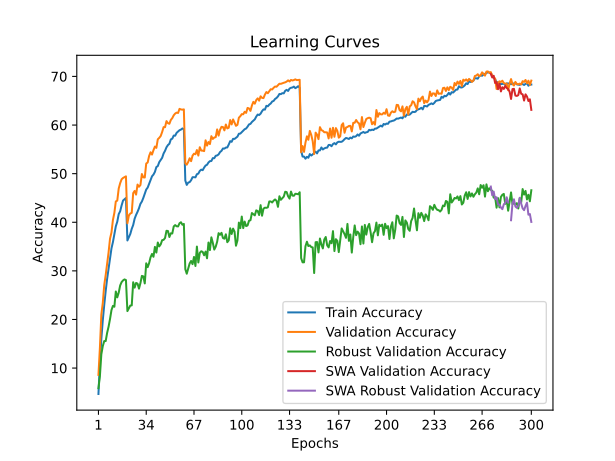

Values plotted in this chart, from the file beside it:
time; train_accuracy; train_loss; valid_accuracy; valid_loss; valid_accuracy_robust; valid_accuracy_swa; valid_accuracy_robust_swa
64,0720; 4,6700; 4,9068; 8,5950; 4,5446; 5,8621; 8,5950; 5,8621
138,3747; 11,0512; 4,4442; 14,1400; 4,2250; 8,3103; 14,1400; 8,3103
202,1410; 15,9938; 4,1540; 21,0300; 3,9098; 12,8276; 21,0300; 12,8276
264,3326; 19,8163; 3,9641; 23,3950; 3,8444; 14,5172; 23,3950; 14,5172
328,7260; 22,9900; 3,8109; 27,0850; 3,6486; 15,5517; 27,0850; 15,5517
390,8461; 25,8287; 3,6719; 29,1350; 3,5445; 15,5517; 29,1350; 15,5517
456,1597; 28,3600; 3,5734; 31,5000; 3,4727; 17,2414; 31,5000; 17,2414
517,5710; 30,4700; 3,4783; 33,8050; 3,3718; 18,5172; 33,8050; 18,5172
583,4277; 32,4825; 3,3945; 36,6250; 3,2540; 20,1034; 36,6250; 20,1034
647,1798; 34,6225; 3,3009; 37,8950; 3,1996; 21,9310; 37,8950; 21,9310
712,5140; 35,9200; 3,2423; 40,4650; 3,1086; 22,7931; 40,4650; 22,7931
775,2112; 37,4637; 3,1857; 41,9400; 3,0497; 22,6207; 41,9400; 22,6207
839,6942; 39,1600; 3,1133; 44,2850; 2,9728; 25,7586; 44,2850; 25,7586
943,2564; 40,1100; 3,0703; 44,4500; 2,9609; 24,5517; 44,4500; 24,5517
1009,3842; 41,6750; 3,0144; 46,9400; 2,8564; 25,5172; 46,9400; 25,5172
1072,0188; 42,2563; 2,9834; 48,0350; 2,8200; 27,0000; 48,0350; 27,0000
1149,3437; 43,4625; 2,9462; 48,8400; 2,7984; 27,6897; 48,8400; 27,6897
1210,5527; 44,4663; 2,9084; 49,1150; 2,7832; 28,0345; 49,1150; 28,0345
1272,1275; 44,7112; 2,8960; 49,2900; 2,7786; 28,2414; 49,2900; 28,2414
1335,4318; 44,9888; 2,8794; 49,4450; 2,7601; 28,1034; 49,4450; 28,1034
1395,5554; 36,2550; 3,2308; 39,7900; 3,1843; 21,7241; 39,7900; 21,7241
1456,2295; 36,9175; 3,1998; 41,3750; 3,0969; 22,2759; 41,3750; 22,2759
1528,1921; 37,5887; 3,1765; 41,8000; 3,0622; 22,8621; 41,8000; 22,8621
1595,0430; 38,6538; 3,1315; 41,9450; 3,0659; 22,8966; 41,9450; 22,8966
1656,8114; 39,4312; 3,0910; 45,9950; 2,9280; 27,6552; 45,9950; 27,6552
1718,0117; 40,7338; 3,0499; 46,4450; 2,9318; 26,5517; 46,4450; 26,5517
1786,2522; 41,5087; 3,0156; 45,6900; 2,8785; 27,5172; 45,6900; 27,5172
1893,6051; 42,1487; 2,9851; 47,7550; 2,8413; 27,3793; 47,7550; 27,3793
1955,7721; 42,8775; 2,9551; 47,3050; 2,8598; 26,3448; 47,3050; 26,3448
2020,4670; 43,7875; 2,9267; 47,6600; 2,8705; 27,4828; 47,6600; 27,4828
2084,9570; 44,2650; 2,9000; 49,9200; 2,7676; 28,9655; 49,9200; 28,9655
2153,5514; 45,0112; 2,8701; 49,2400; 2,8208; 28,8621; 49,2400; 28,8621
2215,3376; 45,8413; 2,8438; 49,2050; 2,7751; 27,4138; 49,2050; 27,4138
2276,9694; 46,7275; 2,8122; 52,0800; 2,6809; 31,5517; 52,0800; 31,5517
2340,3675; 47,1313; 2,7881; 52,2900; 2,6621; 30,7586; 52,2900; 30,7586
2408,2281; 47,9075; 2,7633; 53,6350; 2,6040; 31,5862; 53,6350; 31,5862
2508,3328; 48,7000; 2,7359; 54,4000; 2,6106; 32,7931; 54,4000; 32,7931
2571,1195; 49,4562; 2,7035; 53,9250; 2,6154; 33,4828; 53,9250; 33,4828
2636,3782; 49,8038; 2,6833; 54,8250; 2,6158; 32,8966; 54,8250; 32,8966
2698,6810; 50,3663; 2,6593; 55,5750; 2,5510; 34,9310; 55,5750; 34,9310
2761,9150; 51,3550; 2,6311; 55,3050; 2,5486; 33,7586; 55,3050; 33,7586
2834,7410; 51,5613; 2,6181; 57,0700; 2,5072; 35,8276; 57,0700; 35,8276
2896,1460; 52,3713; 2,5920; 57,3650; 2,5094; 35,0345; 57,3650; 35,0345
2958,5322; 52,8362; 2,5724; 57,7450; 2,4933; 35,4483; 57,7450; 35,4483
3022,2393; 53,2612; 2,5550; 58,5700; 2,4675; 36,3103; 58,5700; 36,3103
3098,5254; 54,1500; 2,5199; 59,5700; 2,4323; 36,3793; 59,5700; 36,3793
3164,9687; 54,7000; 2,5020; 59,5600; 2,4195; 36,7586; 59,5600; 36,7586
3226,0013; 55,4250; 2,4729; 60,8100; 2,3807; 38,2414; 60,8100; 38,2414
3295,9971; 55,8775; 2,4562; 60,3800; 2,3802; 38,2069; 60,3800; 38,2069
3383,5381; 56,1475; 2,4495; 60,2600; 2,3890; 36,9655; 60,2600; 36,9655
3450,2926; 57,0438; 2,4122; 61,0500; 2,3659; 37,7241; 61,0500; 37,7241
3518,6352; 57,1938; 2,4062; 61,4200; 2,3516; 37,6897; 61,4200; 37,6897
3582,0734; 57,8275; 2,3828; 62,0050; 2,3444; 39,1379; 62,0050; 39,1379
3651,0796; 57,8137; 2,3780; 62,3600; 2,3245; 39,4138; 62,3600; 39,4138
3713,1840; 58,3975; 2,3686; 62,5550; 2,3208; 39,1724; 62,5550; 39,1724
3790,0077; 58,6713; 2,3502; 62,4850; 2,3135; 39,1379; 62,4850; 39,1379
3854,0517; 58,9363; 2,3488; 63,3300; 2,2979; 39,7931; 63,3300; 39,7931
3921,4079; 59,0625; 2,3394; 63,2050; 2,3006; 40,0000; 63,2050; 40,0000
3989,8323; 59,2963; 2,3333; 63,1650; 2,2979; 39,4828; 63,1650; 39,4828
4065,4629; 59,1425; 2,3318; 63,2200; 2,2976; 39,6552; 63,2200; 39,6552
... 240 more rows
